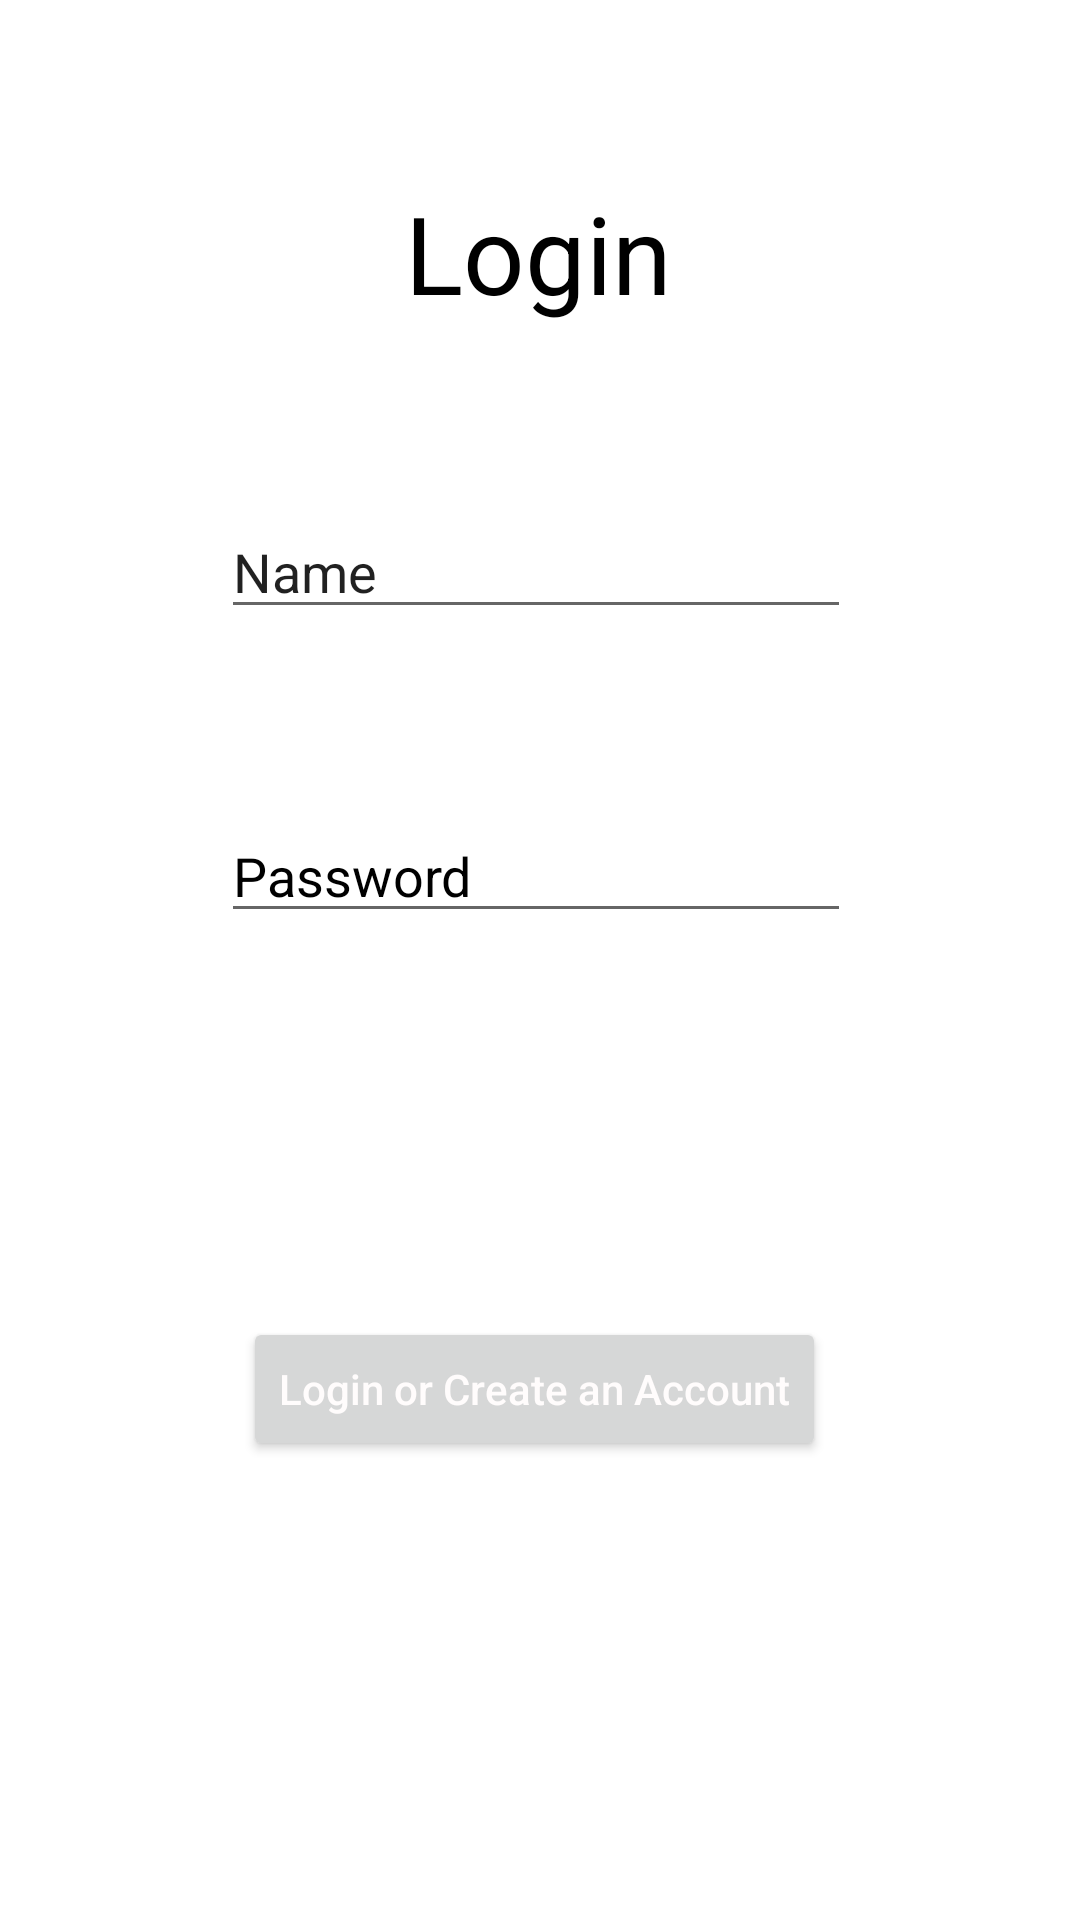

Reconstruct the res/layout file that produces this screen, plus the resources it refers to.
<!-- AndroidManifest.xml: application theme Theme.TATAPI -->
<!-- res/layout/activity_login.xml -->
<?xml version="1.0" encoding="utf-8"?>
<androidx.constraintlayout.widget.ConstraintLayout xmlns:android="http://schemas.android.com/apk/res/android"
    xmlns:app="http://schemas.android.com/apk/res-auto"
    xmlns:tools="http://schemas.android.com/tools"
    android:id="@+id/LoginLayout"
    android:layout_width="match_parent"
    android:layout_height="match_parent"
    tools:context=".LoginActivity">

    <EditText
        android:id="@+id/editTextNameField"
        android:layout_width="wrap_content"
        android:layout_height="wrap_content"
        android:layout_marginTop="60dp"
        android:ems="10"
        android:inputType="textPersonName"
        android:text="@string/nameString"
        app:layout_constraintBottom_toBottomOf="parent"
        app:layout_constraintEnd_toEndOf="parent"
        app:layout_constraintHorizontal_bias="0.492"
        app:layout_constraintStart_toStartOf="parent"
        app:layout_constraintTop_toBottomOf="@+id/welcomeLoginText"
        app:layout_constraintVertical_bias="0.0" />

    <Button
        android:id="@+id/continueLoginBtn"
        android:layout_width="wrap_content"
        android:layout_height="wrap_content"
        android:layout_marginTop="128dp"
        android:text="@string/loginCreateString"
        android:textAllCaps="false"
        android:textColor="#FFFCFC"
        app:layout_constraintBottom_toBottomOf="parent"
        app:layout_constraintEnd_toEndOf="parent"
        app:layout_constraintHorizontal_bias="0.488"
        app:layout_constraintStart_toStartOf="parent"
        app:layout_constraintTop_toBottomOf="@+id/editTextPasswordField"
        app:layout_constraintVertical_bias="0.0" />

    <EditText
        android:id="@+id/editTextPasswordField"
        android:layout_width="wrap_content"
        android:layout_height="wrap_content"
        android:layout_marginTop="60dp"
        android:ems="10"
        android:hint="@string/passwordString"
        android:inputType="textPassword"
        android:textColor="#000000"
        android:textColorHint="#000000"
        app:layout_constraintBottom_toBottomOf="parent"
        app:layout_constraintEnd_toEndOf="parent"
        app:layout_constraintHorizontal_bias="0.492"
        app:layout_constraintStart_toStartOf="parent"
        app:layout_constraintTop_toBottomOf="@+id/editTextNameField"
        app:layout_constraintVertical_bias="0.0" />

    <TextView
        android:id="@+id/welcomeLoginText"
        android:layout_width="wrap_content"
        android:layout_height="wrap_content"
        android:layout_marginTop="48dp"
        android:text="@string/welcomeLoginString"
        android:textColor="#000000"
        android:textSize="36sp"
        app:layout_constraintBottom_toBottomOf="parent"
        app:layout_constraintEnd_toEndOf="parent"
        app:layout_constraintHorizontal_bias="0.498"
        app:layout_constraintStart_toStartOf="parent"
        app:layout_constraintTop_toTopOf="parent"
        app:layout_constraintVertical_bias="0.022" />

</androidx.constraintlayout.widget.ConstraintLayout>
<!-- resources referenced by this layout -->
<resources>
  <string name="loginCreateString">Login or Create an Account</string>
  <string name="nameString">Name</string>
  <string name="passwordString">Password</string>
  <string name="welcomeLoginString">Login</string>
  <style name="Theme.TATAPI" parent="Theme.MaterialComponents.DayNight.DarkActionBar">
          
          <item name="colorPrimary">@color/purple_500</item>
          <item name="colorPrimaryVariant">@color/purple_700</item>
          <item name="colorOnPrimary">@color/white</item>
          
          <item name="colorSecondary">@color/teal_200</item>
          <item name="colorSecondaryVariant">@color/teal_700</item>
          <item name="colorOnSecondary">@color/black</item>
          
          <item name="android:statusBarColor" tools:targetApi="l">?attr/colorPrimaryVariant</item>
          
      </style>
  <!-- not gathered from this repository: default colours our renderer supplied (Android Studio template values) -->
  <color name="purple_500">#FF6200EE</color>
  <color name="purple_700">#FF3700B3</color>
  <color name="teal_200">#FF03DAC5</color>
  <color name="teal_700">#FF018786</color>
  <color name="black">#FF000000</color>
  <color name="white">#FFFFFFFF</color>
</resources>
